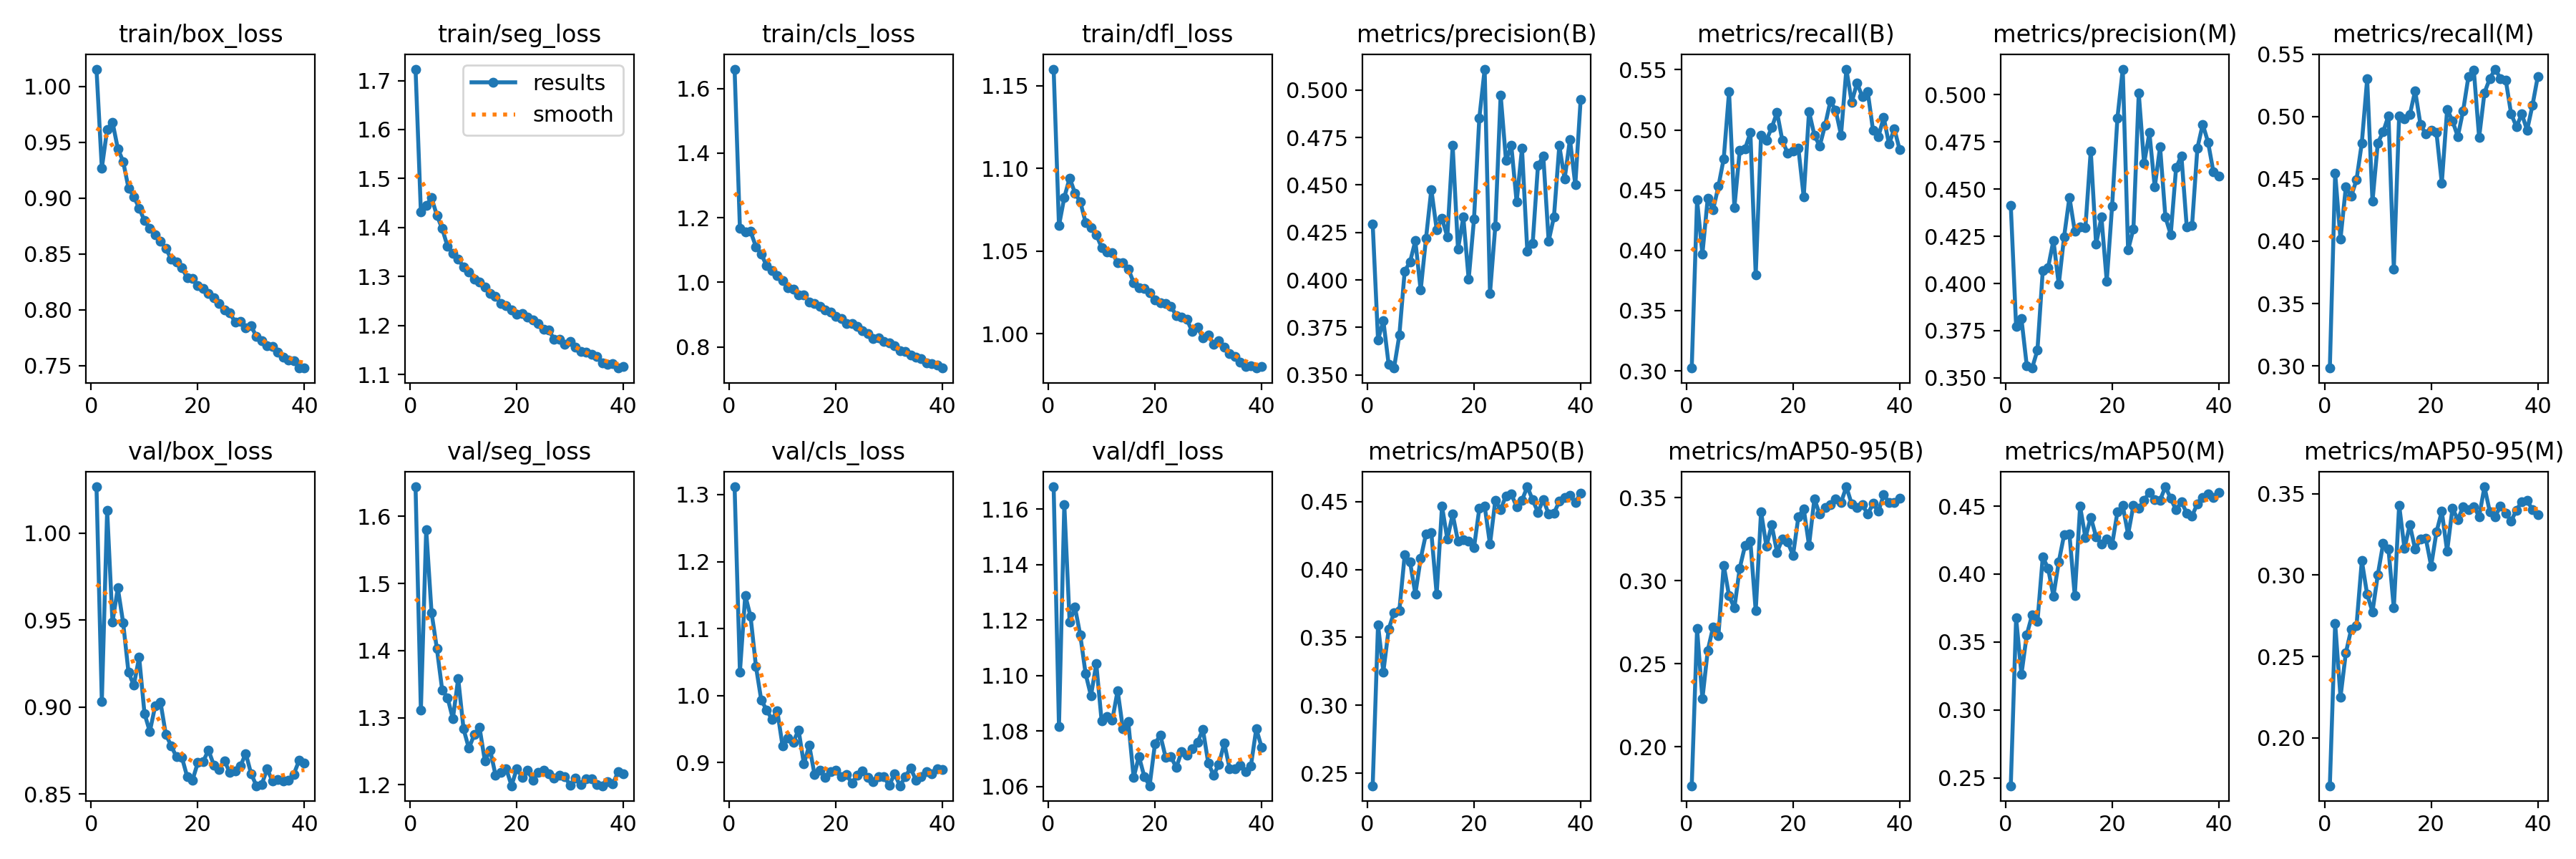

The data file committed next to this chart (first rows):
epoch, time, train/box_loss, train/seg_loss, train/cls_loss, train/dfl_loss, metrics/precision(B), metrics/recall(B), metrics/mAP50(B), metrics/mAP50-95(B), metrics/precision(M), metrics/recall(M), metrics/mAP50(M), metrics/mAP50-95(M), val/box_loss, val/seg_loss, val/cls_loss, val/dfl_loss, lr/pg0, lr/pg1, lr/pg2
1, 215.2, 1.016, 1.723, 1.66, 1.16, 0.4295, 0.3023, 0.2407, 0.1766, 0.4413, 0.2983, 0.2443, 0.1706, 1.027, 1.644, 1.312, 1.168, 0.00333, 0.00333, 0.00333
2, 430.8, 0.9269, 1.432, 1.167, 1.065, 0.3685, 0.4418, 0.3593, 0.2711, 0.3772, 0.4545, 0.3677, 0.2704, 0.903, 1.311, 1.035, 1.082, 0.006597, 0.006597, 0.006597
3, 639.9, 0.9617, 1.445, 1.157, 1.082, 0.3786, 0.397, 0.3246, 0.2289, 0.3813, 0.4018, 0.3262, 0.225, 1.013, 1.581, 1.15, 1.162, 0.009799, 0.009799, 0.009799
4, 845.6, 0.9682, 1.461, 1.157, 1.094, 0.3553, 0.4433, 0.3561, 0.258, 0.3564, 0.4433, 0.3554, 0.2521, 0.9488, 1.457, 1.118, 1.119, 0.009703, 0.009703, 0.009703
5, 1049, 0.9445, 1.425, 1.11, 1.085, 0.3535, 0.4336, 0.3682, 0.2721, 0.3552, 0.4361, 0.3699, 0.2666, 0.9684, 1.403, 1.044, 1.125, 0.009604, 0.009604, 0.009604
6, 1254, 0.9329, 1.398, 1.087, 1.08, 0.3708, 0.4531, 0.3699, 0.267, 0.3647, 0.4491, 0.365, 0.2688, 0.9485, 1.341, 0.9934, 1.115, 0.009505, 0.009505, 0.009505
7, 1458, 0.9092, 1.361, 1.052, 1.067, 0.4047, 0.4762, 0.4106, 0.3094, 0.4069, 0.4788, 0.4127, 0.3088, 0.92, 1.33, 0.9789, 1.101, 0.009406, 0.009406, 0.009406
8, 1661, 0.9015, 1.347, 1.036, 1.064, 0.4094, 0.5316, 0.4057, 0.2909, 0.4084, 0.5301, 0.4042, 0.2881, 0.9125, 1.298, 0.9644, 1.093, 0.009307, 0.009307, 0.009307
9, 1858, 0.8912, 1.335, 1.022, 1.06, 0.4206, 0.4356, 0.382, 0.2836, 0.4229, 0.4319, 0.3839, 0.2775, 0.9287, 1.358, 0.9776, 1.104, 0.009208, 0.009208, 0.009208
10, 2055, 0.8799, 1.32, 1.005, 1.052, 0.3946, 0.483, 0.4081, 0.3076, 0.3995, 0.4789, 0.4091, 0.3003, 0.8963, 1.283, 0.9246, 1.084, 0.009109, 0.009109, 0.009109
11, 2255, 0.8732, 1.309, 0.983, 1.049, 0.4219, 0.4844, 0.4264, 0.3211, 0.4248, 0.4877, 0.4289, 0.3194, 0.8858, 1.254, 0.9368, 1.085, 0.00901, 0.00901, 0.00901
12, 2451, 0.8675, 1.294, 0.9791, 1.049, 0.4477, 0.4978, 0.4272, 0.3236, 0.4457, 0.5007, 0.4293, 0.316, 0.9005, 1.275, 0.9307, 1.084, 0.008911, 0.008911, 0.008911
13, 2638, 0.8612, 1.288, 0.9609, 1.043, 0.4266, 0.3796, 0.3819, 0.2818, 0.4278, 0.3778, 0.3841, 0.2797, 0.9028, 1.285, 0.9488, 1.095, 0.008812, 0.008812, 0.008812
14, 2840, 0.8554, 1.279, 0.9605, 1.043, 0.4324, 0.4957, 0.4467, 0.3417, 0.43, 0.5004, 0.4498, 0.3431, 0.8843, 1.236, 0.8978, 1.081, 0.008713, 0.008713, 0.008713
15, 3046, 0.8454, 1.266, 0.9393, 1.039, 0.4228, 0.4916, 0.4223, 0.3208, 0.4298, 0.4979, 0.4267, 0.3162, 0.8777, 1.252, 0.9259, 1.083, 0.008614, 0.008614, 0.008614
16, 3252, 0.8426, 1.26, 0.9336, 1.031, 0.4708, 0.5018, 0.4408, 0.3336, 0.4704, 0.5014, 0.4418, 0.3309, 0.8713, 1.215, 0.8817, 1.063, 0.008515, 0.008515, 0.008515
17, 3459, 0.8376, 1.245, 0.9248, 1.028, 0.4161, 0.5147, 0.4208, 0.3171, 0.4208, 0.5207, 0.4275, 0.316, 0.8712, 1.218, 0.8889, 1.071, 0.008416, 0.008416, 0.008416
18, 3666, 0.8291, 1.24, 0.9147, 1.027, 0.4331, 0.4911, 0.4219, 0.3253, 0.4352, 0.4935, 0.4223, 0.3221, 0.86, 1.224, 0.878, 1.064, 0.008317, 0.008317, 0.008317
19, 3874, 0.8281, 1.232, 0.9073, 1.025, 0.4003, 0.4806, 0.4207, 0.3232, 0.4012, 0.4859, 0.4259, 0.3226, 0.8578, 1.199, 0.8867, 1.06, 0.008218, 0.008218, 0.008218
20, 4074, 0.8215, 1.223, 0.8936, 1.02, 0.432, 0.4824, 0.4161, 0.3154, 0.441, 0.4891, 0.4217, 0.3056, 0.868, 1.224, 0.889, 1.075, 0.008119, 0.008119, 0.008119
21, 4263, 0.8189, 1.225, 0.8888, 1.019, 0.4854, 0.4849, 0.4449, 0.3384, 0.4877, 0.4871, 0.4456, 0.3265, 0.8686, 1.211, 0.8794, 1.079, 0.00802, 0.00802, 0.00802
22, 4450, 0.8147, 1.217, 0.8731, 1.018, 0.5111, 0.4444, 0.4468, 0.3434, 0.5136, 0.4465, 0.4504, 0.3391, 0.8752, 1.222, 0.8823, 1.071, 0.007921, 0.007921, 0.007921
23, 4639, 0.8108, 1.211, 0.8715, 1.016, 0.3929, 0.5153, 0.4186, 0.3213, 0.4178, 0.5058, 0.4291, 0.3146, 0.8666, 1.207, 0.8692, 1.071, 0.007822, 0.007822, 0.007822
24, 4825, 0.8055, 1.204, 0.8635, 1.011, 0.4284, 0.4957, 0.451, 0.3493, 0.429, 0.4966, 0.4506, 0.3411, 0.8639, 1.219, 0.8814, 1.067, 0.007723, 0.007723, 0.007723
25, 5012, 0.7999, 1.193, 0.8511, 1.01, 0.4975, 0.4866, 0.4442, 0.34, 0.5009, 0.4839, 0.4484, 0.3341, 0.8691, 1.221, 0.8871, 1.073, 0.007624, 0.007624, 0.007624
26, 5200, 0.7972, 1.19, 0.8418, 1.008, 0.4629, 0.5037, 0.4543, 0.3441, 0.4637, 0.5047, 0.4543, 0.3419, 0.8622, 1.217, 0.878, 1.071, 0.007525, 0.007525, 0.007525
27, 5387, 0.7892, 1.172, 0.8256, 1.001, 0.4708, 0.5239, 0.4554, 0.3458, 0.4799, 0.5322, 0.4602, 0.3401, 0.8632, 1.21, 0.8718, 1.074, 0.007426, 0.007426, 0.007426
28, 5575, 0.7897, 1.172, 0.8289, 1.004, 0.441, 0.5164, 0.4464, 0.3492, 0.4511, 0.5374, 0.4545, 0.3421, 0.8661, 1.215, 0.8786, 1.076, 0.007327, 0.007327, 0.007327
29, 5773, 0.7841, 1.161, 0.8165, 0.9973, 0.4694, 0.4958, 0.4511, 0.3472, 0.4724, 0.4832, 0.4545, 0.336, 0.8732, 1.212, 0.879, 1.081, 0.007228, 0.007228, 0.007228
30, 5971, 0.7856, 1.167, 0.8119, 0.9993, 0.415, 0.5505, 0.461, 0.3566, 0.4351, 0.5191, 0.4642, 0.3543, 0.8616, 1.199, 0.8658, 1.068, 0.007129, 0.007129, 0.007129
31, 6181, 0.7761, 1.155, 0.8028, 0.9934, 0.4191, 0.523, 0.4513, 0.3462, 0.426, 0.5304, 0.4556, 0.339, 0.8547, 1.21, 0.8836, 1.064, 0.00703, 0.00703, 0.00703
32, 6383, 0.7726, 1.146, 0.789, 0.9956, 0.4604, 0.539, 0.4422, 0.344, 0.4613, 0.538, 0.4471, 0.3359, 0.8556, 1.201, 0.8655, 1.068, 0.006931, 0.006931, 0.006931
33, 6584, 0.7678, 1.145, 0.7851, 0.9918, 0.4652, 0.5276, 0.4515, 0.3458, 0.4677, 0.5305, 0.4533, 0.3424, 0.8643, 1.21, 0.8786, 1.076, 0.006832, 0.006832, 0.006832
34, 6787, 0.7674, 1.141, 0.7748, 0.9877, 0.4205, 0.532, 0.4409, 0.3401, 0.43, 0.5292, 0.4448, 0.338, 0.8574, 1.209, 0.892, 1.066, 0.006733, 0.006733, 0.006733
35, 6995, 0.7621, 1.136, 0.7673, 0.9862, 0.4333, 0.4998, 0.4414, 0.3465, 0.4309, 0.5022, 0.4428, 0.3332, 0.8583, 1.201, 0.8741, 1.066, 0.006634, 0.006634, 0.006634
36, 7198, 0.7576, 1.123, 0.7633, 0.9829, 0.4708, 0.4942, 0.4503, 0.3417, 0.4718, 0.4918, 0.4518, 0.3399, 0.8574, 1.199, 0.879, 1.068, 0.006535, 0.006535, 0.006535
37, 7403, 0.7552, 1.121, 0.7508, 0.9803, 0.4532, 0.5106, 0.453, 0.3517, 0.4844, 0.5021, 0.4565, 0.3452, 0.858, 1.205, 0.887, 1.065, 0.006436, 0.006436, 0.006436
38, 7601, 0.7546, 1.122, 0.7485, 0.9804, 0.4741, 0.4882, 0.4548, 0.3472, 0.4749, 0.4891, 0.4587, 0.3458, 0.8613, 1.201, 0.8838, 1.067, 0.006337, 0.006337, 0.006337
39, 7802, 0.7484, 1.113, 0.744, 0.9792, 0.4501, 0.501, 0.4495, 0.3472, 0.4592, 0.5089, 0.4565, 0.3402, 0.8692, 1.22, 0.8905, 1.081, 0.006238, 0.006238, 0.006238
40, 8008, 0.7479, 1.117, 0.7346, 0.98, 0.495, 0.4834, 0.4562, 0.3499, 0.4571, 0.5321, 0.4598, 0.3372, 0.8677, 1.216, 0.8897, 1.074, 0.006139, 0.006139, 0.006139
